Image classification data set "mushroom_species_dataset" (TaiE64/COMP0220-DeepLearning-Coursework-AI-Mushroom-Expert-Group013 on GitHub). Class labels (16): Amanita calyptroderma, Armillaria mellea, Armillaria tabescens, Artomyces pyxidatus, Bolbitius titubans, Boletus pallidus, Boletus rex-veris, Cantharellus californicus, Ganoderma tsugae, Leucoagaricus leucothites, Lycogala epidendrum, Trametes gibbosa, Trametes versicolor, Trichaptum biforme, Tylopilus felleus, Tylopilus rubrobrunneus.

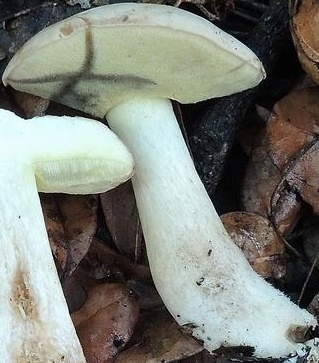
Label: Boletus pallidus

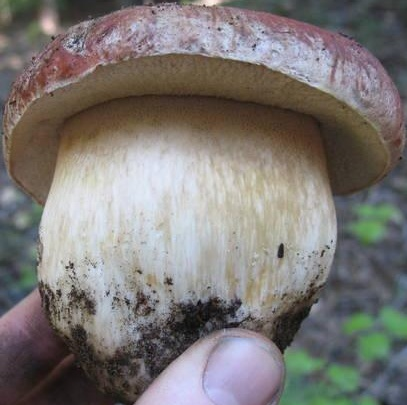
Label: Boletus rex-veris

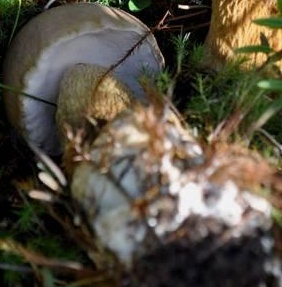
Label: Tylopilus felleus

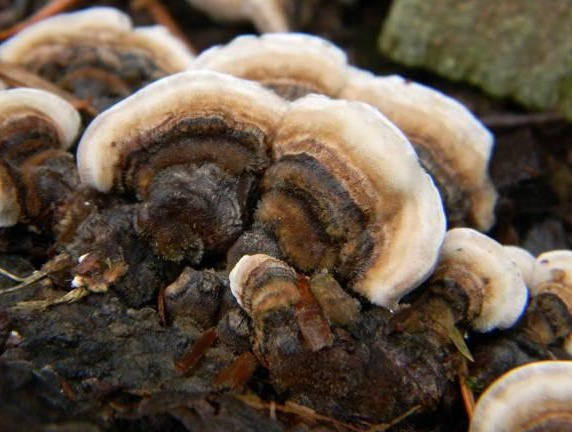
Label: Trametes versicolor

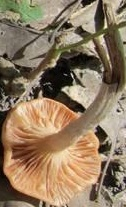
Label: Armillaria tabescens

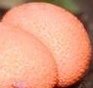
Label: Lycogala epidendrum
